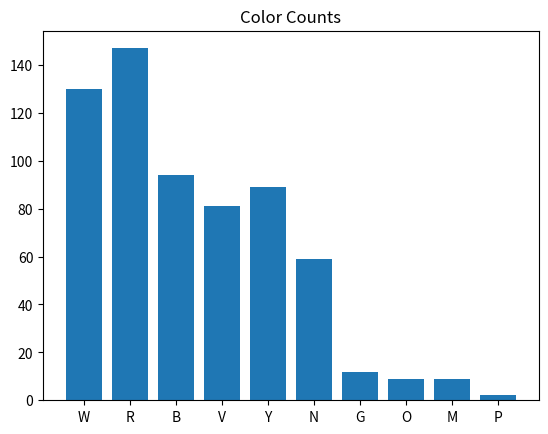
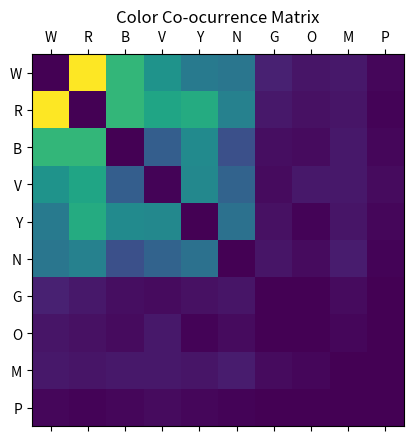
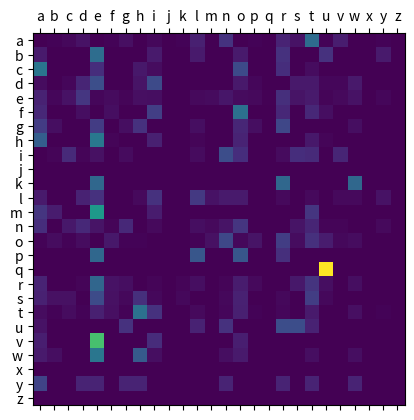

Python code for these plots, in order:
from collections import Counter
import numpy as np
from itertools import combinations
import matplotlib.pyplot as plt

#### Question 2
print('\n---------------------------------------------------------------',
      '\n-----------------------   Question 2   ------------------------',
      '\n---------------------------------------------------------------')
flower_orders=['W/R/B','W/R/B','W/R/B','W/R/B','W/R/B','W/R/B','W/R/B','W/R/B','W/R/B','W/R/B','W/R/B','W/R/B','W/R/B','W/R/B','W/R/B','W/R/B','W/R/B','W/R/B','W/R/B','W/R/B','W/R/B','W/R/B','W/R/B','W/R/B','W/R/B','W/R/B','W/R/B','W/R/B','W/R/B','W/R/B','W/R','W/R','W/R','W/R','W/R','W/R','W/R','W/R','W/R','W/R','W/R','W/R','W/R','W/R','W/R','W/R','R/V/Y','R/V/Y','R/V/Y','R/V/Y','R/V/Y','R/V/Y','R/V/Y','R/V/Y','R/V/Y','R/V/Y','W/R/V','W/R/V','W/R/V','W/R/V','W/R/V','W/R/V','W/R/V','W/R/V','W/R/V','W/R/V','W/N/R/V','W/N/R/V','W/N/R/V','W/N/R/V','W/N/R/V','W/N/R/V','W/N/R/V','W/N/R/V','W/R/B/Y','W/R/B/Y','W/R/B/Y','W/R/B/Y','W/R/B/Y','W/R/B/Y','B/Y','B/Y','B/Y','B/Y','B/Y','R/B/Y','R/B/Y','R/B/Y','R/B/Y','R/B/Y','W/N/R/B/V/Y','W/N/R/B/V/Y','W/N/R/B/V/Y','W/N/R/B/V/Y','W/N/R/B/V/Y','W/G','W/G','W/G','W/G','R/Y','R/Y','R/Y','R/Y','N/R/V/Y','N/R/V/Y','N/R/V/Y','N/R/V/Y','W/R/B/V','W/R/B/V','W/R/B/V','W/R/B/V','W/N/R/V/Y','W/N/R/V/Y','W/N/R/V/Y','W/N/R/V/Y','N/R/Y','N/R/Y','N/R/Y','W/V/O','W/V/O','W/V/O','W/N/R/Y','W/N/R/Y','W/N/R/Y','R/B/V/Y','R/B/V/Y','R/B/V/Y','W/R/V/Y','W/R/V/Y','W/R/V/Y','W/R/B/V/Y','W/R/B/V/Y','W/R/B/V/Y','W/N/R/B/Y','W/N/R/B/Y','W/N/R/B/Y','R/G','R/G','B/V/Y','B/V/Y','N/B/Y','N/B/Y','W/B/Y','W/B/Y','W/N/B','W/N/B','W/N/R','W/N/R','W/N/B/Y','W/N/B/Y','W/B/V/Y','W/B/V/Y','W/N/R/B/V/Y/G/M','W/N/R/B/V/Y/G/M','B/R','N/R','V/Y','V','N/R/V','N/V/Y','R/B/O','W/B/V','W/V/Y','W/N/R/B','W/N/R/O','W/N/R/G','W/N/V/Y','W/N/Y/M','N/R/B/Y','N/B/V/Y','R/V/Y/O','W/B/V/M','W/B/V/O','N/R/B/Y/M','N/R/V/O/M','W/N/R/Y/G','N/R/B/V/Y','W/R/B/V/Y/P','W/N/R/B/Y/G','W/N/R/B/V/O/M','W/N/R/B/V/Y/M','W/N/B/V/Y/G/M','W/N/B/V/V/Y/P']

#1. Build your own counter object, then use the build-in Counter() and confirm they have the same values
# prebuilt counter
print(
    str(
    '1. Build your own counter object, then use the build-in Counter() and confirm they have the same values custom counter'
    )
)

counts_built = Counter(flower_orders)
print(str('\n------------- Prebuilt Counter -------------\n'))
print(counts_built)

#custom counter
order_count = {}
for i in flower_orders:
    a_dict = {i:flower_orders.count(i)}
    order_count.update(a_dict)
print(str('\n------------- Custom Counter -------------\n'))
print(order_count)


# 2. Count how many objects have W in them
print(
    str(
    '\n2. Count how many objects have W in them'
    )
)
W_count = [0]
for i in range(len(order_count)):
    if list(order_count.keys())[i].replace("/"," ").count("W") > 0:
        W_count = np.add(W_count, list(order_count.values())[i])

print('There are {} objects with W in them'.format(W_count.item()))

# 3. Make histogram of colors
print(
    str(
    '\n3. Make a histogram of colors'
    )
)
#first find all unique colors
colors = list() # using list, sorted by order of appearance
for i in flower_orders:
    a_list = list(i.replace("/"," ").split())
    for k in a_list:
        if k not in colors:
            colors.append(k)
# find counts for each color
color_count = {}
for j in colors:
    a_count = [0]
    for i in range(len(order_count)):
        if list(order_count.keys())[i].replace("/"," ").count(j)>0:
            a_count = np.add(a_count,list(order_count.values())[i])
            color_count.update({j:a_count.item()})
#print(color_count)            

#plot colors
plt.bar(list(color_count.keys()),list(color_count.values()))
plt.title('Color Counts')
plt.show()

# 4. Rank the pairs of colors in each order regardless of how many colors are in an order
print(
    str(
    '\n4. Rank the pairs of colors in each order regardless of how many colors are in an order'
    )
)
#define function which takes the list and the number of items for each combination
def rank_n_order(input_list,n):
    color_list = list()
    full_perm = list()
  
    # iterate through each element in the list, split colors, and find combinations
    for i in input_list:
        a_list = list(i.replace("/"," ").split())
        a_perm = list(combinations(a_list,n))
        for j in a_perm:
            flip = tuple(np.flip(j))
            if flip in full_perm:
                a_perm.remove(j)
                a_perm.append(flip)
        full_perm.extend(a_perm)
        for k in a_list:
            if k not in color_list:
                color_list.append(k)

    #create a dictionary with each possible combination 
    color_dict = {}
    for i in full_perm:
        a_dict = {i:full_perm.count(i)}
        color_dict.update(a_dict)
    return(dict(
        sorted(
            color_dict.items(),
            key = lambda x:x[1],
            reverse=True
    )
    )
    )

rank2 = rank_n_order(flower_orders,2)
print(rank2)
#print(len(rank2))

# 5. Rank the triplets of colors in each order regardless of how many colors are in an order
print(
    str(
    '\n5. Rank the triplets of colors in each order regardless of how many colors are in an order'
    )
)
# use the previous function, with n = 3
rank3 = rank_n_order(flower_orders,3)
print(rank3)
#print(len(rank3))

# 6. Make a dictionary with key="color" and values ="waht other colors it is ordered with"
print(
    str(
    '\n6. Make a dictionary with key="color" and values = "what other colores it is ordered with"'
    )
)
#finding unique colors again for practice
key_list = []
order_colors = []
values_list = []
for i in flower_orders:
    a_color = list(i.replace("/", " ").split())
    order_colors.append(a_color)
    for j in a_color:
        if j not in key_list:
            key_list.append(j)
            a_copy = a_color.copy()
            a_copy.remove(j)
            values_list.append(a_copy)
        else:
            idx = key_list.index(j)
            a_copy = a_color.copy()
            a_copy.remove(j)
            for k in a_copy:
                if k not in values_list[idx]:
                    values_list[idx].append(k)
co_colors = dict(zip(key_list,values_list))
print(co_colors)

# 7. make a graph showing the probability of having an edge between two colors based on how often they co-occur.
print(
    str(
    '\n7. Make a graph showing the probability of having an edge between two colors based on how often they co-occur'
    )
)
matrix = []
#iterate through color list twice to get all possible color pairs
for i in key_list:
    color_list = []
    for j in key_list:
        color_pair = [i,j]
        # getting values from the combination counter
        if tuple(color_pair) in rank2.keys():
            idx = list(rank2.keys()).index(tuple(color_pair))
            array_val = list(rank2.values())[idx]
            color_list.append(array_val)
        # getting the values for the flipped tuple
        elif tuple(np.flip(color_pair)) in rank2.keys():
            idx = list(rank2.keys()).index(tuple(np.flip(color_pair)))
            array_val = list(rank2.values())[idx]
            color_list.append(array_val)
        # setting zeroes for unseen color pairs
        else:
            color_list.append(0)
    matrix.append(color_list)
square_matrix = np.asmatrix(matrix)

print(str('----------- values matrix -----------').center(40))
print(np.array(key_list))
print(square_matrix,'\n')
print(str('----------- probabilities matrix -----------').center(50))
print(np.round(np.divide(square_matrix,183,dtype='f'),2))

#matplotlib matrix plot
plt.matshow(square_matrix)
plt.xticks(ticks=range(10),labels=key_list)
plt.yticks(ticks=range(10),labels=key_list)
plt.title('Color Co-ocurrence Matrix')
plt.show()


#### Question 3
print('\n---------------------------------------------------------------',
      '\n-----------------------   Question 3   ------------------------',
      '\n---------------------------------------------------------------')

dead_men_tell_tales = ['Four score and seven years ago our fathers brought forth on this',
'continent a new nation, conceived in liberty and dedicated to the',
'proposition that all men are created equal. Now we are engaged in',
'a great civil war, testing whether that nation or any nation so',
'conceived and so dedicated can long endure. We are met on a great',
'battlefield of that war. We have come to dedicate a portion of',
'that field as a final resting-place for those who here gave their',
'lives that that nation might live. It is altogether fitting and',
'proper that we should do this. But in a larger sense, we cannot',
'dedicate, we cannot consecrate, we cannot hallow this ground.',
'The brave men, living and dead who struggled here have consecrated',
'it far above our poor power to add or detract. The world will',
'little note nor long remember what we say here, but it can never',
'forget what they did here. It is for us the living rather to be',
'dedicated here to the unfinished work which they who fought here',
'have thus far so nobly advanced. It is rather for us to be here',
'dedicated to the great task remaining before us--that from these',
'honored dead we take increased devotion to that cause for which',
'they gave the last full measure of devotion--that we here highly',
'resolve that these dead shall not have died in vain, that this',
'nation under God shall have a new birth of freedom, and that',
'government of the people, by the people, for the people shall',
'not perish from the earth.']

# 1. Join Everything
print(
    str(
    '\n1. Join Everything'
    )
)

join_txt = ' '.join(dead_men_tell_tales)
print(join_txt)

# 2. Remove Spaces
print(
    str(
    '\n2. Remove Spaces'
    )
)

no_spaces = join_txt.replace(' ','')
print(no_spaces)

# 3. Occurence probabilities for letters
print(
    str(
    '\n3. Occurence probabilities for letters'
    )
)
#normalize text
special = [',','.',' ','-']
join_txt = join_txt.lower()
norm_txt = []
unique_letters = []

for i in join_txt:
    if i not in special:
        norm_txt.append(i)
    if i not in unique_letters and i not in special:
        unique_letters.append(i)
norm_txt = ''.join(norm_txt)

# count 
txt_len = len(norm_txt)
letter_dict = dict()
for i in unique_letters:
    a_dict = {i:(norm_txt.count(i),np.round(norm_txt.count(i)/txt_len,2))}
    letter_dict.update(a_dict)
print('*values include count and probability\n')
print(letter_dict)

# 4. Tell me the transition probabilities for every pair of letters
print(
    str(
    '\n4. Tell me the transition probabilities for every pair of letters'
    )
)

# get all possible pairs of letters
alphabet = ['a','b','c','d','e','f','g','h','i','j','k','l','m','n','o','p','q','r','s','t','u','v','w','x','y','z']
letter_matrix = []
trans_dict = {}
for i in alphabet:
    letter_array = []
    #letter_values = []
    for j in alphabet:
        letter_pair = i + j
        pair_count = norm_txt.count(letter_pair)
        if pair_count > 0:
            trans_prob = pair_count/norm_txt.count(i)
            trans_dict.update({i+j:np.round(trans_prob,3)})
        else:
            trans_prob = 0
        letter_array.append(trans_prob)
    letter_matrix.append(letter_array)

print('\nTransition probabilities in dictionary, with "from" and "to" letters as key-pair and probability as value')
print(trans_dict)

# 5. Make a 26x26 graph of 4. in Numpy
print(
    str(
    '\n5. Make a 26x26 graph of 4. in Numpy'
    )
)
# in addition to the dictionary, the previous nested loop saved the values for each letter in a 2D list

letter_matrix = np.asarray(letter_matrix)
np.set_printoptions(linewidth=200,precision=2)
print(alphabet)
print(letter_matrix)

# 6. Plot graph of transition probabilities from letter to letter
print(
    str(
    '\n6. Plot graph of transition probabilities from letter to letter'
    )
)

plt.matshow(letter_matrix)
plt.xticks(ticks = range(26),labels=alphabet)
plt.yticks(ticks=range(26),labels=alphabet)
plt.show()
print('"q" -> "u" has transition probability of 1, since "q" only appears once in the word "equal" ')

# 7. Flatten a Nested List
print(
    str(
    '\n7. Flatten a Nested List'
    )
)

nest_list = [[1,2,3,4,5],[26,27,28,29,30]]
flatten_list = [x for y in nest_list for x in y]
print(flatten_list)
